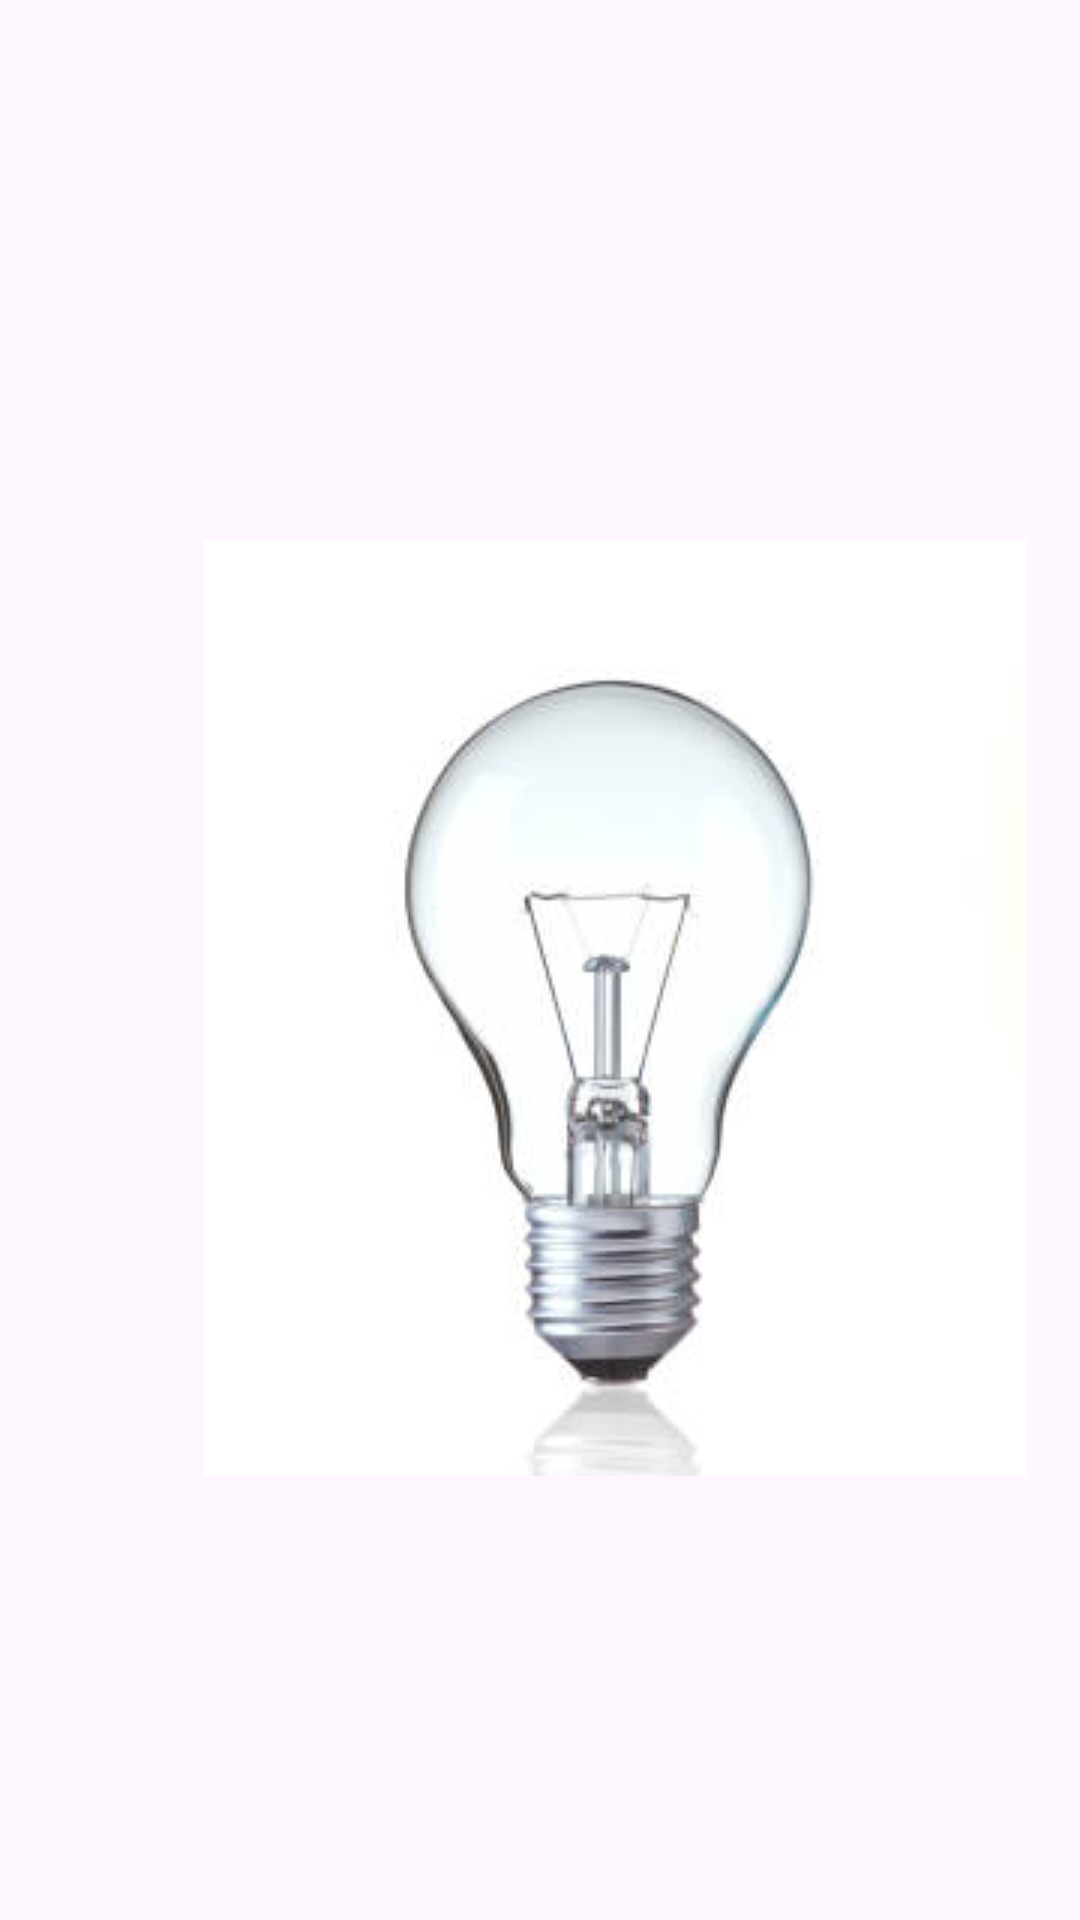

Android layout source for this screen:
<!-- AndroidManifest.xml: application theme Theme.CRUD34B -->
<!-- res/layout/activity_light_sensor.xml -->
<?xml version="1.0" encoding="utf-8"?>
<androidx.constraintlayout.widget.ConstraintLayout xmlns:android="http://schemas.android.com/apk/res/android"
    xmlns:app="http://schemas.android.com/apk/res-auto"
    xmlns:tools="http://schemas.android.com/tools"
    android:id="@+id/main"
    android:layout_width="match_parent"
    android:layout_height="match_parent"
    tools:context=".ui.activity.LightSensorActivity">

    <ImageView
        android:id="@+id/imgView"
        android:layout_width="wrap_content"
        android:layout_height="wrap_content"
        android:layout_marginStart="68dp"
        android:layout_marginTop="180dp"
        android:src="@drawable/nolight"
        app:layout_constraintStart_toStartOf="parent"
        app:layout_constraintTop_toTopOf="parent" />

</androidx.constraintlayout.widget.ConstraintLayout>
<!-- resources referenced by this layout -->
<resources>
  <!-- drawable nolight: png bitmap (drawable, 39532 bytes) -->
  <style name="Theme.CRUD34B" parent="Base.Theme.CRUD34B" />
  <style name="Base.Theme.CRUD34B" parent="Theme.Material3.DayNight.NoActionBar">
          
          
      </style>
</resources>
